Run: headless pygame with SDL's dummy video driver; simulated clock (each Clock.tick advances the game by its frame time, no real sleeping); random seed 0; keys injected as events and as key.get_pressed() state; no mouse input.
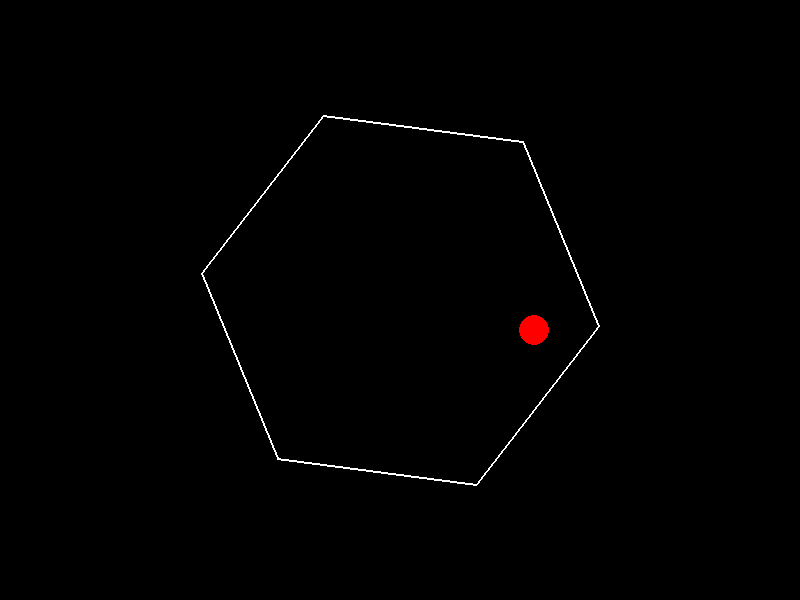
Frame 1 of 4 · flips 1–60 · no input
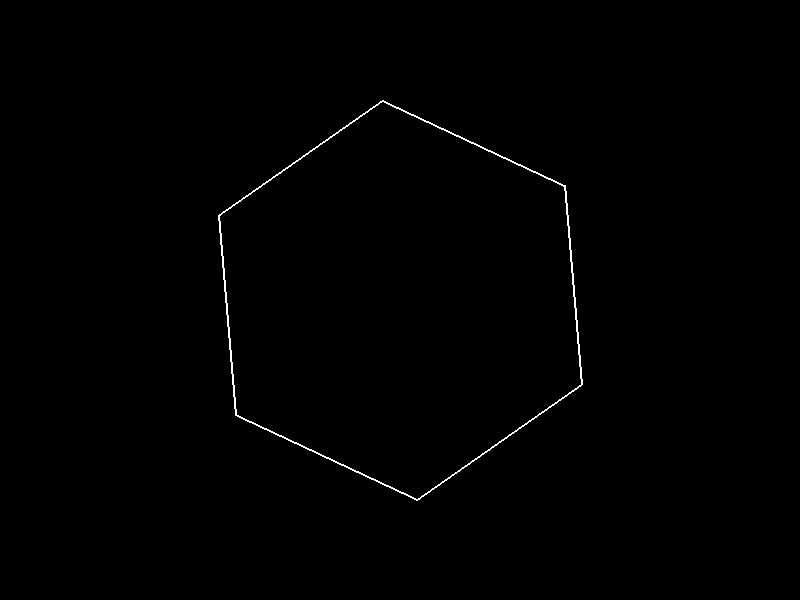
Frame 2 of 4 · flips 61–180 · tapped SPACE, RETURN · held RIGHT (→), D
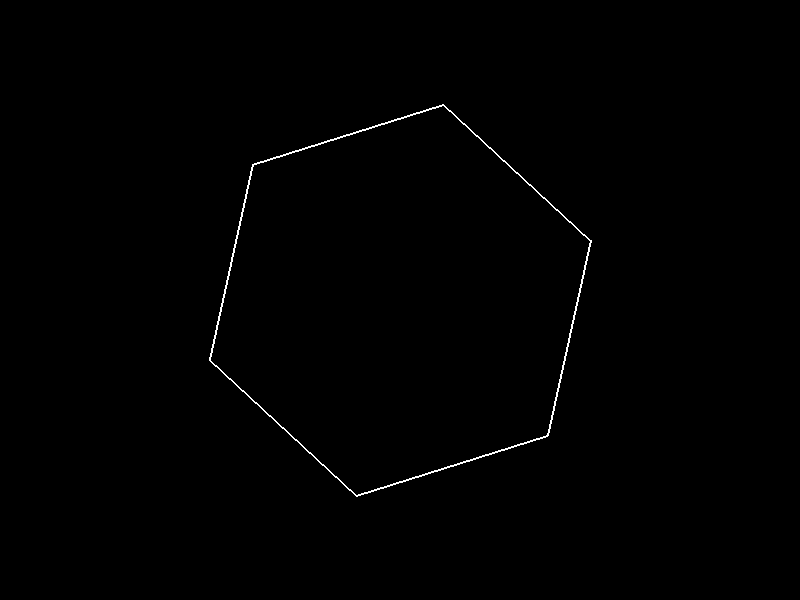
Frame 3 of 4 · flips 181–300 · held DOWN (↓), S
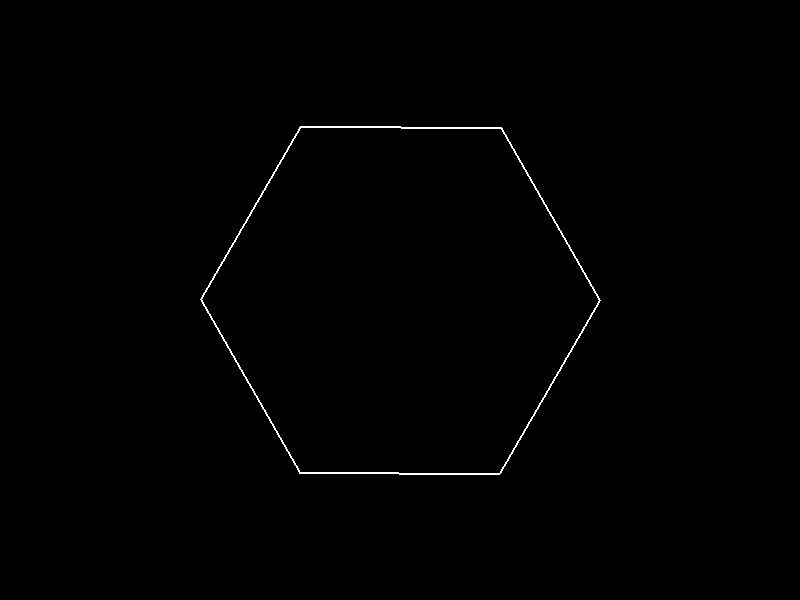
Frame 4 of 4 · flips 301–420 · held LEFT (←), A, UP (↑), W

The pygame program that drew these frames:

import pygame
import math
import time

# Initialize Pygame
pygame.init()

# Set up the display
WIDTH = 800
HEIGHT = 600
screen = pygame.display.set_mode((WIDTH, HEIGHT))
pygame.display.set_caption("Bouncing Ball in Spinning Hexagon")

# Colors
WHITE = (255, 255, 255)
RED = (255, 0, 0)
BLACK = (0, 0, 0)

# Ball properties
ball_radius = 15
ball_pos = [WIDTH // 2, HEIGHT // 2]
ball_vel = [5, -5]
GRAVITY = 0.2
FRICTION = 0.99

# Hexagon properties
hex_radius = 200
hex_center = [WIDTH // 2, HEIGHT // 2]
hex_angle = 0
rotation_speed = 0.02  # radians per frame

def rotate_point(point, angle, center):
    """Rotate a point around a center by given angle in radians"""
    temp_x = point[0] - center[0]
    temp_y = point[1] - center[1]
    
    rotated_x = temp_x * math.cos(angle) - temp_y * math.sin(angle)
    rotated_y = temp_x * math.sin(angle) + temp_y * math.cos(angle)
    
    return [rotated_x + center[0], rotated_y + center[1]]

def get_hexagon_vertices(center, radius, angle):
    """Generate vertices of a rotating hexagon"""
    vertices = []
    for i in range(6):
        vertex_angle = angle + i * math.pi / 3
        x = center[0] + radius * math.cos(vertex_angle)
        y = center[1] + radius * math.sin(vertex_angle)  # Fixed: changed vertex_aspect_angle to vertex_angle
        vertices.append([x, y])
    return vertices

def line_intersection(p1, p2, p3, p4):
    """Find intersection point between two line segments if it exists"""
    x1, y1 = p1
    x2, y2 = p2
    x3, y3 = p3
    x4, y4 = p4
    
    denom = (x1 - x2) * (y3 - y4) - (y1 - y2) * (x3 - x4)
    if denom == 0:  # Lines are parallel
        return None
        
    t = ((x1 - x3) * (y3 - y4) - (y1 - y3) * (x3 - x4)) / denom
    u = -((x1 - x2) * (y1 - y3) - (y1 - y2) * (x1 - x3)) / denom
    
    if 0 <= t <= 1 and 0 <= u <= 1:
        x = x1 + t * (x2 - x1)
        y = y1 + t * (y2 - y1)
        return [x, y]
    return None

def reflect_velocity(pos, vel, wall_start, wall_end):
    """Calculate new velocity after bouncing off a wall"""
    # Wall vector
    wall_vec = [wall_end[0] - wall_start[0], wall_end[1] - wall_start[1]]
    wall_len = math.sqrt(wall_vec[0]**2 + wall_vec[1]**2)
    normal = [-wall_vec[1]/wall_len, wall_vec[0]/wall_len]
    
    # Dot product of velocity and normal
    dot = vel[0] * normal[0] + vel[1] * normal[1]
    
    # Reflect velocity
    new_vel = [vel[0] - 2 * dot * normal[0], vel[1] - 2 * dot * normal[1]]
    return new_vel

# Game loop
clock = pygame.time.Clock()
running = True

while running:
    for event in pygame.event.get():
        if event.type == pygame.QUIT:
            running = False
    
    # Update ball physics
    ball_vel[1] += GRAVITY  # Apply gravity
    ball_vel[0] *= FRICTION  # Apply friction
    ball_vel[1] *= FRICTION
    
    # Calculate next position
    next_pos = [ball_pos[0] + ball_vel[0], ball_pos[1] + ball_vel[1]]
    
    # Get current hexagon vertices
    vertices = get_hexagon_vertices(hex_center, hex_radius, hex_angle)
    
    # Check collision with each wall
    for i in range(6):
        wall_start = vertices[i]
        wall_end = vertices[(i + 1) % 6]
        
        intersection = line_intersection(
            ball_pos, next_pos,
            wall_start, wall_end
        )
        
        if intersection:
            # Move ball to intersection point
            ball_pos = intersection.copy()
            # Reflect velocity
            ball_vel = reflect_velocity(ball_pos, ball_vel, wall_start, wall_end)
            # Reduce velocity after bounce (energy loss)
            ball_vel[0] *= 0.8
            ball_vel[1] *= 0.8
            break
    else:
        # No collision, update position normally
        ball_pos = next_pos.copy()
    
    # Update hexagon rotation
    hex_angle += rotation_speed
    
    # Clear screen
    screen.fill(BLACK)
    
    # Draw hexagon
    pygame.draw.polygon(screen, WHITE, vertices, 2)
    
    # Draw ball
    pygame.draw.circle(screen, RED, [int(ball_pos[0]), int(ball_pos[1])], ball_radius)
    
    # Update display
    pygame.display.flip()
    clock.tick(60)

pygame.quit()
